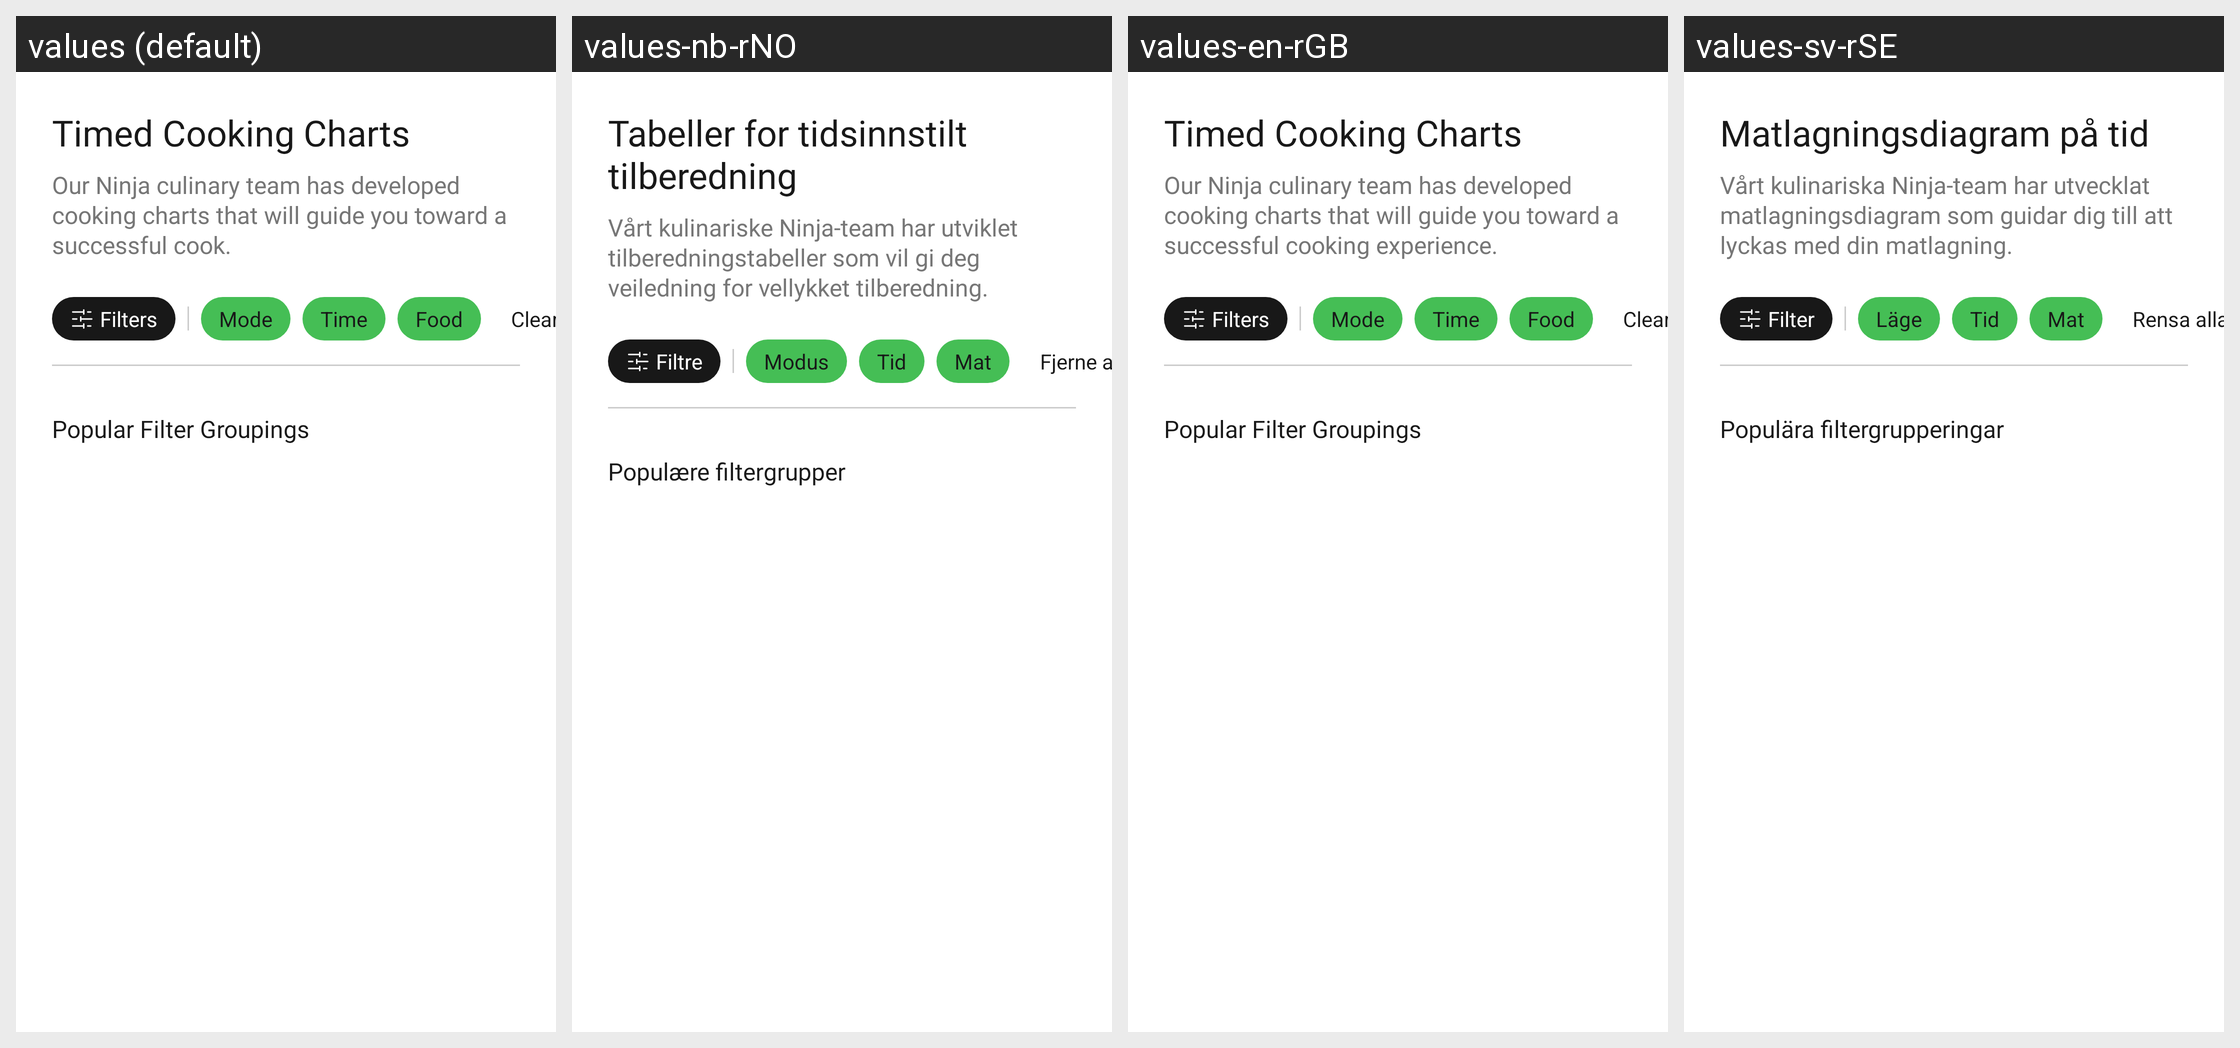

Translations of the strings shown on this Android screen, per locale in the grid:
Android screen res/layout/fragment_explore.xml rendered under 4 locales, left to right: values (default), values-nb-rNO, values-en-rGB, values-sv-rSE. Device: Nexus 5 (rendered at 1080×1920; each locale shown at half size, 540×960, under a caption strip naming it); theme Theme.NinjaConnectedKitchen.
Other locales in the repository, not shown: values-da-rDK, values-de-rDE, values-es-rES, values-fi-rFI, values-fr-rCA, values-fr-rFR, values-it-rIT, values-nl-rNL, values-pt-rPT.
Strings drawn on this screen, with the default value and each locale's value (text and hints the layout hard-codes, and strings that could not be matched under every locale, appear in the picture but are not listed):

timed_cooking_charts
  values: Timed Cooking Charts
  values-nb-rNO: Tabeller for tidsinnstilt tilberedning
  values-en-rGB: Timed Cooking Charts
  values-sv-rSE: Matlagningsdiagram på tid

cooking_charts_description
  values: Our Ninja culinary team has developed cooking charts that will guide you toward a successful cook.
  values-nb-rNO: Vårt kulinariske Ninja-team har utviklet tilberedningstabeller som vil gi deg veiledning for vellykket tilberedning.
  values-en-rGB: Our Ninja culinary team has developed cooking charts that will guide you toward a successful cooking experience.
  values-sv-rSE: Vårt kulinariska Ninja-team har utvecklat matlagningsdiagram som guidar dig till att lyckas med din matlagning.

filters
  values: Filters
  values-nb-rNO: Filtre
  values-en-rGB: Filters
  values-sv-rSE: Filter

mode
  values: Mode
  values-nb-rNO: Modus
  values-en-rGB: Mode
  values-sv-rSE: Läge

time_lower
  values: Time
  values-nb-rNO: Tid
  values-en-rGB: Time
  values-sv-rSE: Tid

food
  values: Food
  values-nb-rNO: Mat
  values-en-rGB: Food
  values-sv-rSE: Mat

clear_all_filters
  values: Clear All Filters
  values-nb-rNO: Fjerne alle filtre
  values-en-rGB: Clear All Filters
  values-sv-rSE: Rensa alla filter

popular_filter_groupings
  values: Popular Filter Groupings
  values-nb-rNO: Populære filtergrupper
  values-en-rGB: Popular Filter Groupings
  values-sv-rSE: Populära filtergrupperingar
